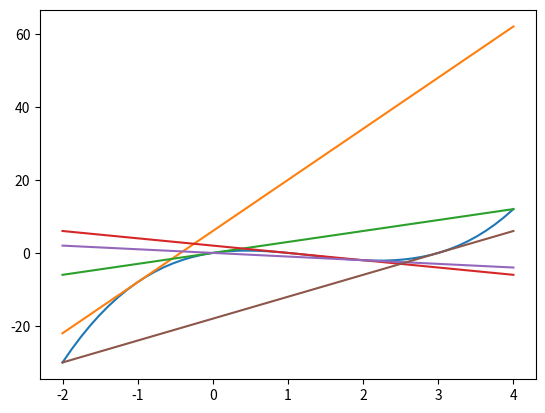

This chart was generated by the following Python code:
#!/usr/bin/env python
# -*- coding: utf-8 -*-
"""polynomial.py: Demonstrate how to draw a polynomial curve.
"""
import matplotlib.pyplot as plt
from numpy import (linspace, poly1d)

cur_fig = plt.figure()
cur_axes = cur_fig.add_subplot(111)

# pylint: disable=invalid-name
# Let f be the polynomial whose roots are 0, 1, and 3.
f = poly1d([1, -4, 3, 0])
x = linspace(-2, 4, 50)

# Draw the curve of y = f(x).
cur_axes.plot(x, f(x))

# Draw tangent lines at x = -1, 0, .., 3.
slope = f.deriv()
for i in range(-1, 4):
    cur_axes.plot(x, slope(i) * (x - i) + f(i))

plt.show()
